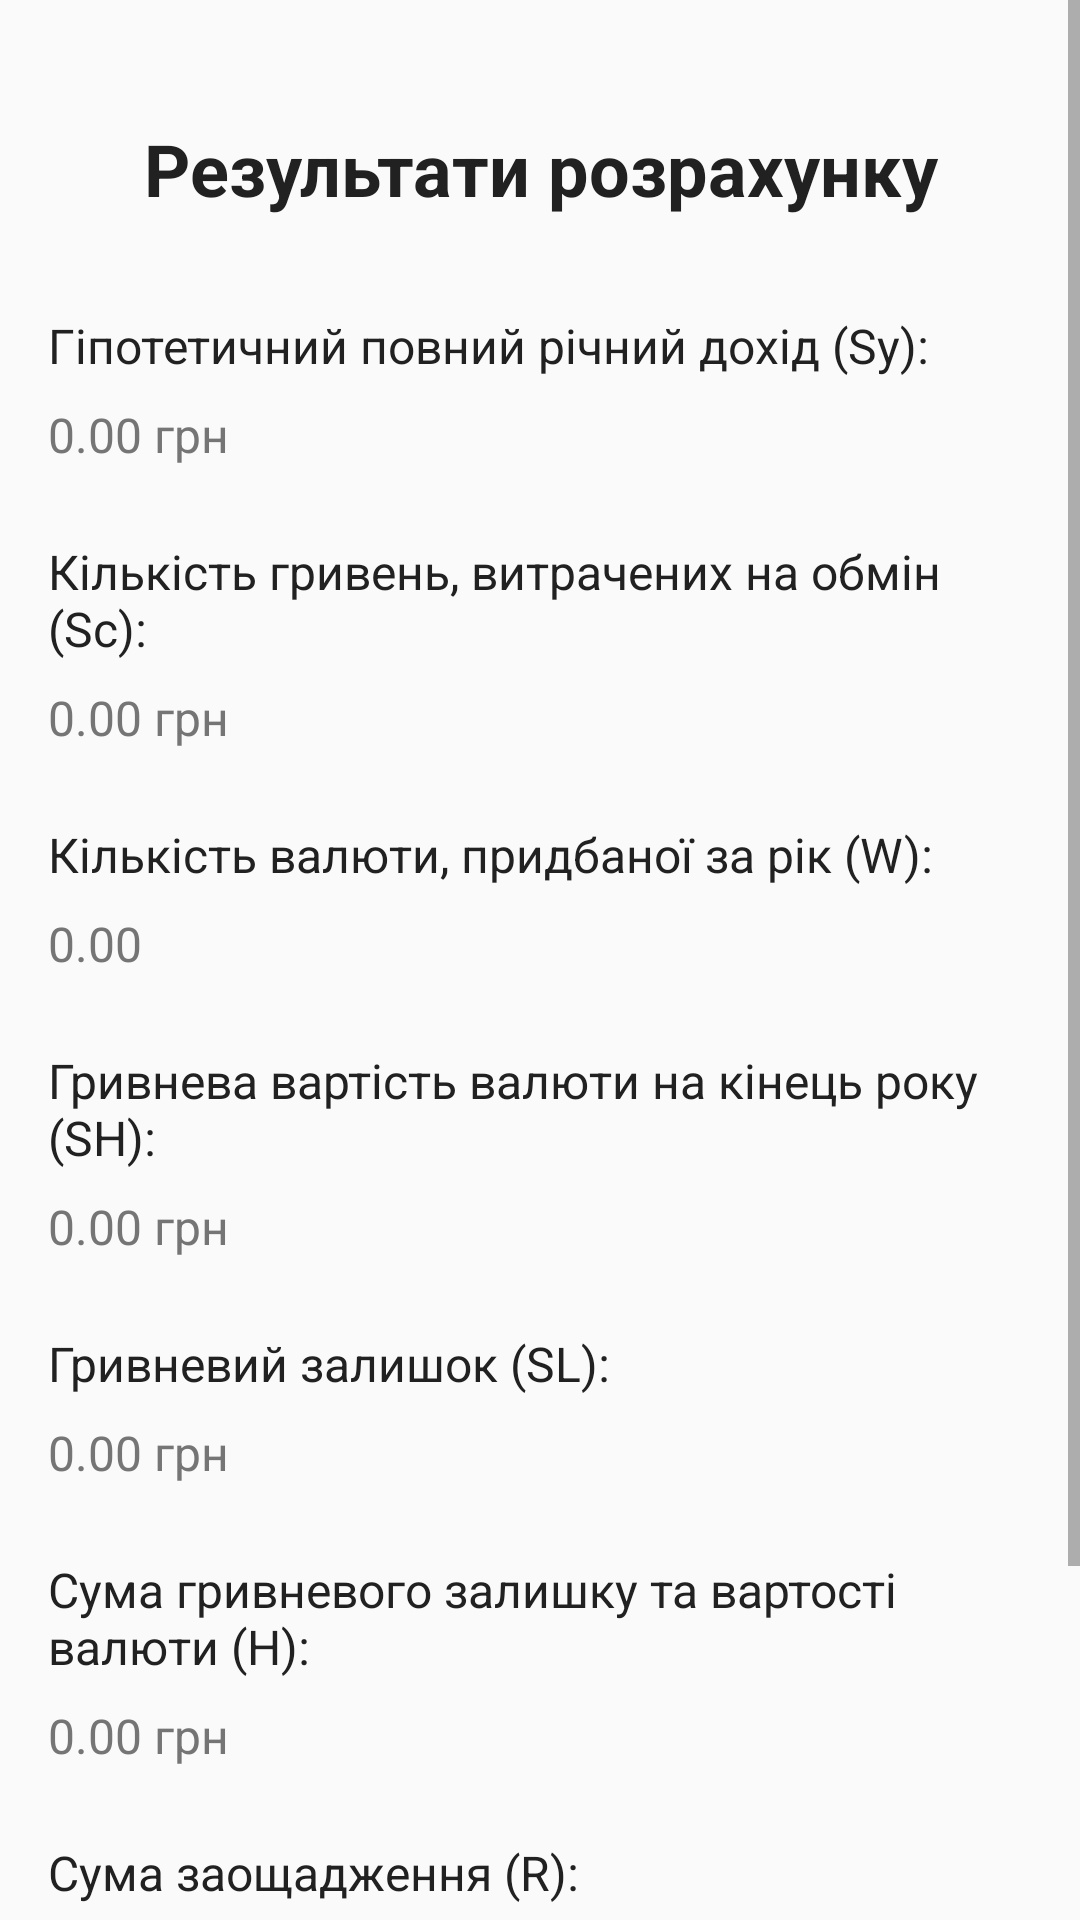

Android layout source for this screen:
<!-- AndroidManifest.xml: application theme AppTheme -->
<!-- res/layout/activity_results.xml -->
<?xml version="1.0" encoding="utf-8"?>
<ScrollView xmlns:android="http://schemas.android.com/apk/res/android"
    xmlns:app="http://schemas.android.com/apk/res-auto"
    xmlns:tools="http://schemas.android.com/tools"
    android:layout_width="match_parent"
    android:layout_height="match_parent">

    <androidx.constraintlayout.widget.ConstraintLayout
        android:layout_width="match_parent"
        android:layout_height="wrap_content"
        android:padding="@dimen/margin_medium"
        tools:context=".ResultsActivity">

        <TextView
            android:id="@+id/tvTitle"
            android:layout_width="0dp"
            android:layout_height="wrap_content"
            android:text="@string/results_title"
            style="@style/TitleText"
            android:layout_marginTop="@dimen/margin_large"
            app:layout_constraintTop_toTopOf="parent"
            app:layout_constraintStart_toStartOf="parent"
            app:layout_constraintEnd_toEndOf="parent" />

        <TextView
            android:id="@+id/tvSyLabel"
            android:layout_width="0dp"
            android:layout_height="wrap_content"
            android:text="@string/hypothetical_annual_income"
            style="@style/LabelText"
            android:layout_marginTop="@dimen/margin_xlarge"
            app:layout_constraintTop_toBottomOf="@id/tvTitle"
            app:layout_constraintStart_toStartOf="parent"
            app:layout_constraintEnd_toEndOf="parent" />

        <TextView
            android:id="@+id/tvSyValue"
            android:layout_width="0dp"
            android:layout_height="wrap_content"
            android:text="0.00 грн"
            style="@style/ResultText"
            android:layout_marginTop="@dimen/margin_small"
            app:layout_constraintTop_toBottomOf="@id/tvSyLabel"
            app:layout_constraintStart_toStartOf="parent"
            app:layout_constraintEnd_toEndOf="parent" />

        <TextView
            android:id="@+id/tvScLabel"
            android:layout_width="0dp"
            android:layout_height="wrap_content"
            android:text="@string/amount_spent_exchange"
            style="@style/LabelText"
            android:layout_marginTop="@dimen/margin_large"
            app:layout_constraintTop_toBottomOf="@id/tvSyValue"
            app:layout_constraintStart_toStartOf="parent"
            app:layout_constraintEnd_toEndOf="parent" />

        <TextView
            android:id="@+id/tvScValue"
            android:layout_width="0dp"
            android:layout_height="wrap_content"
            android:text="0.00 грн"
            style="@style/ResultText"
            android:layout_marginTop="@dimen/margin_small"
            app:layout_constraintTop_toBottomOf="@id/tvScLabel"
            app:layout_constraintStart_toStartOf="parent"
            app:layout_constraintEnd_toEndOf="parent" />

        <TextView
            android:id="@+id/tvWLabel"
            android:layout_width="0dp"
            android:layout_height="wrap_content"
            android:text="@string/currency_purchased"
            style="@style/LabelText"
            android:layout_marginTop="@dimen/margin_large"
            app:layout_constraintTop_toBottomOf="@id/tvScValue"
            app:layout_constraintStart_toStartOf="parent"
            app:layout_constraintEnd_toEndOf="parent" />

        <TextView
            android:id="@+id/tvWValue"
            android:layout_width="0dp"
            android:layout_height="wrap_content"
            android:text="0.00"
            style="@style/ResultText"
            android:layout_marginTop="@dimen/margin_small"
            app:layout_constraintTop_toBottomOf="@id/tvWLabel"
            app:layout_constraintStart_toStartOf="parent"
            app:layout_constraintEnd_toEndOf="parent" />

        <TextView
            android:id="@+id/tvShLabel"
            android:layout_width="0dp"
            android:layout_height="wrap_content"
            android:text="@string/currency_value_end_year"
            style="@style/LabelText"
            android:layout_marginTop="@dimen/margin_large"
            app:layout_constraintTop_toBottomOf="@id/tvWValue"
            app:layout_constraintStart_toStartOf="parent"
            app:layout_constraintEnd_toEndOf="parent" />

        <TextView
            android:id="@+id/tvShValue"
            android:layout_width="0dp"
            android:layout_height="wrap_content"
            android:text="0.00 грн"
            style="@style/ResultText"
            android:layout_marginTop="@dimen/margin_small"
            app:layout_constraintTop_toBottomOf="@id/tvShLabel"
            app:layout_constraintStart_toStartOf="parent"
            app:layout_constraintEnd_toEndOf="parent" />

        <TextView
            android:id="@+id/tvSlLabel"
            android:layout_width="0dp"
            android:layout_height="wrap_content"
            android:text="@string/hryvnia_balance"
            style="@style/LabelText"
            android:layout_marginTop="@dimen/margin_large"
            app:layout_constraintTop_toBottomOf="@id/tvShValue"
            app:layout_constraintStart_toStartOf="parent"
            app:layout_constraintEnd_toEndOf="parent" />

        <TextView
            android:id="@+id/tvSlValue"
            android:layout_width="0dp"
            android:layout_height="wrap_content"
            android:text="0.00 грн"
            style="@style/ResultText"
            android:layout_marginTop="@dimen/margin_small"
            app:layout_constraintTop_toBottomOf="@id/tvSlLabel"
            app:layout_constraintStart_toStartOf="parent"
            app:layout_constraintEnd_toEndOf="parent" />

        <TextView
            android:id="@+id/tvHLabel"
            android:layout_width="0dp"
            android:layout_height="wrap_content"
            android:text="@string/total_sum"
            style="@style/LabelText"
            android:layout_marginTop="@dimen/margin_large"
            app:layout_constraintTop_toBottomOf="@id/tvSlValue"
            app:layout_constraintStart_toStartOf="parent"
            app:layout_constraintEnd_toEndOf="parent" />

        <TextView
            android:id="@+id/tvHValue"
            android:layout_width="0dp"
            android:layout_height="wrap_content"
            android:text="0.00 грн"
            style="@style/ResultText"
            android:layout_marginTop="@dimen/margin_small"
            app:layout_constraintTop_toBottomOf="@id/tvHLabel"
            app:layout_constraintStart_toStartOf="parent"
            app:layout_constraintEnd_toEndOf="parent" />

        <TextView
            android:id="@+id/tvRLabel"
            android:layout_width="0dp"
            android:layout_height="wrap_content"
            android:text="@string/total_savings"
            style="@style/LabelText"
            android:layout_marginTop="@dimen/margin_large"
            app:layout_constraintTop_toBottomOf="@id/tvHValue"
            app:layout_constraintStart_toStartOf="parent"
            app:layout_constraintEnd_toEndOf="parent" />

        <TextView
            android:id="@+id/tvRValue"
            android:layout_width="0dp"
            android:layout_height="wrap_content"
            android:text="0.00 грн"
            style="@style/ResultText"
            android:layout_marginTop="@dimen/margin_small"
            app:layout_constraintTop_toBottomOf="@id/tvRLabel"
            app:layout_constraintStart_toStartOf="parent"
            app:layout_constraintEnd_toEndOf="parent" />

        <Button
            android:id="@+id/btnOk"
            android:layout_width="0dp"
            android:layout_height="wrap_content"
            android:text="@string/button_ok"
            style="@style/PrimaryButton"
            android:layout_marginTop="@dimen/margin_xlarge"
            android:layout_marginStart="@dimen/margin_medium"
            android:layout_marginEnd="@dimen/margin_medium"
            app:layout_constraintTop_toBottomOf="@id/tvRValue"
            app:layout_constraintStart_toStartOf="parent"
            app:layout_constraintEnd_toEndOf="parent"
            app:layout_constraintBottom_toBottomOf="parent"
            android:layout_marginBottom="@dimen/margin_medium" />

    </androidx.constraintlayout.widget.ConstraintLayout>
</ScrollView>
<!-- resources referenced by this layout -->
<resources>
  <dimen name="margin_large">24dp</dimen>
  <dimen name="margin_medium">16dp</dimen>
  <dimen name="margin_small">8dp</dimen>
  <dimen name="margin_xlarge">32dp</dimen>
  <string name="amount_spent_exchange">Кількість гривень, витрачених на обмін (Sc):</string>
  <string name="button_ok">Ок</string>
  <string name="currency_purchased">Кількість валюти, придбаної за рік (W):</string>
  <string name="currency_value_end_year">Гривнева вартість валюти на кінець року (SH):</string>
  <string name="hryvnia_balance">Гривневий залишок (SL):</string>
  <string name="hypothetical_annual_income">Гіпотетичний повний річний дохід (Sy):</string>
  <string name="results_title">Результати розрахунку</string>
  <string name="total_savings">Сума заощадження (R):</string>
  <string name="total_sum">Сума гривневого залишку та вартості валюти (H):</string>
  <style name="LabelText">
          <item name="android:textSize">@dimen/text_size_medium</item>
          <item name="android:textColor">@color/text_primary</item>
      </style>
  <style name="PrimaryButton">
          <item name="android:textSize">@dimen/text_size_medium</item>
          <item name="android:textColor">@color/white</item>
          <item name="android:minHeight">@dimen/button_height</item>
          <item name="android:background">@drawable/button_primary</item>
          <item name="android:elevation">@dimen/button_elevation</item>
          <item name="android:stateListAnimator">@null</item>
          <item name="android:paddingStart">24dp</item>
          <item name="android:paddingEnd">24dp</item>
          <item name="android:paddingTop">12dp</item>
          <item name="android:paddingBottom">12dp</item>
          <item name="android:textAllCaps">false</item>
          <item name="android:fontFamily">sans-serif-medium</item>
      </style>
  <style name="ResultText">
          <item name="android:textSize">@dimen/text_size_medium</item>
          <item name="android:textColor">@color/text_secondary</item>
      </style>
  <style name="TitleText">
          <item name="android:textSize">@dimen/text_size_title</item>
          <item name="android:textColor">@color/text_primary</item>
          <item name="android:textStyle">bold</item>
          <item name="android:gravity">center</item>
      </style>
  <style name="AppTheme" parent="Theme.AppCompat.Light.DarkActionBar">
          <item name="colorPrimary">@color/primary</item>
          <item name="colorPrimaryDark">@color/primary_dark</item>
          <item name="colorAccent">@color/accent</item>
          <item name="android:windowBackground">@color/background</item>
      </style>
  <dimen name="text_size_medium">16sp</dimen>
  <color name="text_primary">#212121</color>
  <color name="white">#FFFFFFFF</color>
  <dimen name="button_height">56dp</dimen>
  <!-- drawable button_primary (drawable) -->
  <?xml version="1.0" encoding="utf-8"?>
  <selector xmlns:android="http://schemas.android.com/apk/res/android">
      <item android:state_pressed="true">
          <shape android:shape="rectangle">
              <corners android:radius="@dimen/button_corner_radius" />
              <solid android:color="@color/primary_dark" />
          </shape>
      </item>
      <item>
          <shape android:shape="rectangle">
              <corners android:radius="@dimen/button_corner_radius" />
              <solid android:color="@color/primary" />
          </shape>
      </item>
  </selector>
  <dimen name="button_elevation">8dp</dimen>
  <color name="text_secondary">#757575</color>
  <dimen name="text_size_title">24sp</dimen>
  <color name="primary">#6200EE</color>
  <color name="primary_dark">#3700B3</color>
  <color name="accent">#03DAC5</color>
  <color name="background">#FAFAFA</color>
  <dimen name="button_corner_radius">16dp</dimen>
</resources>
